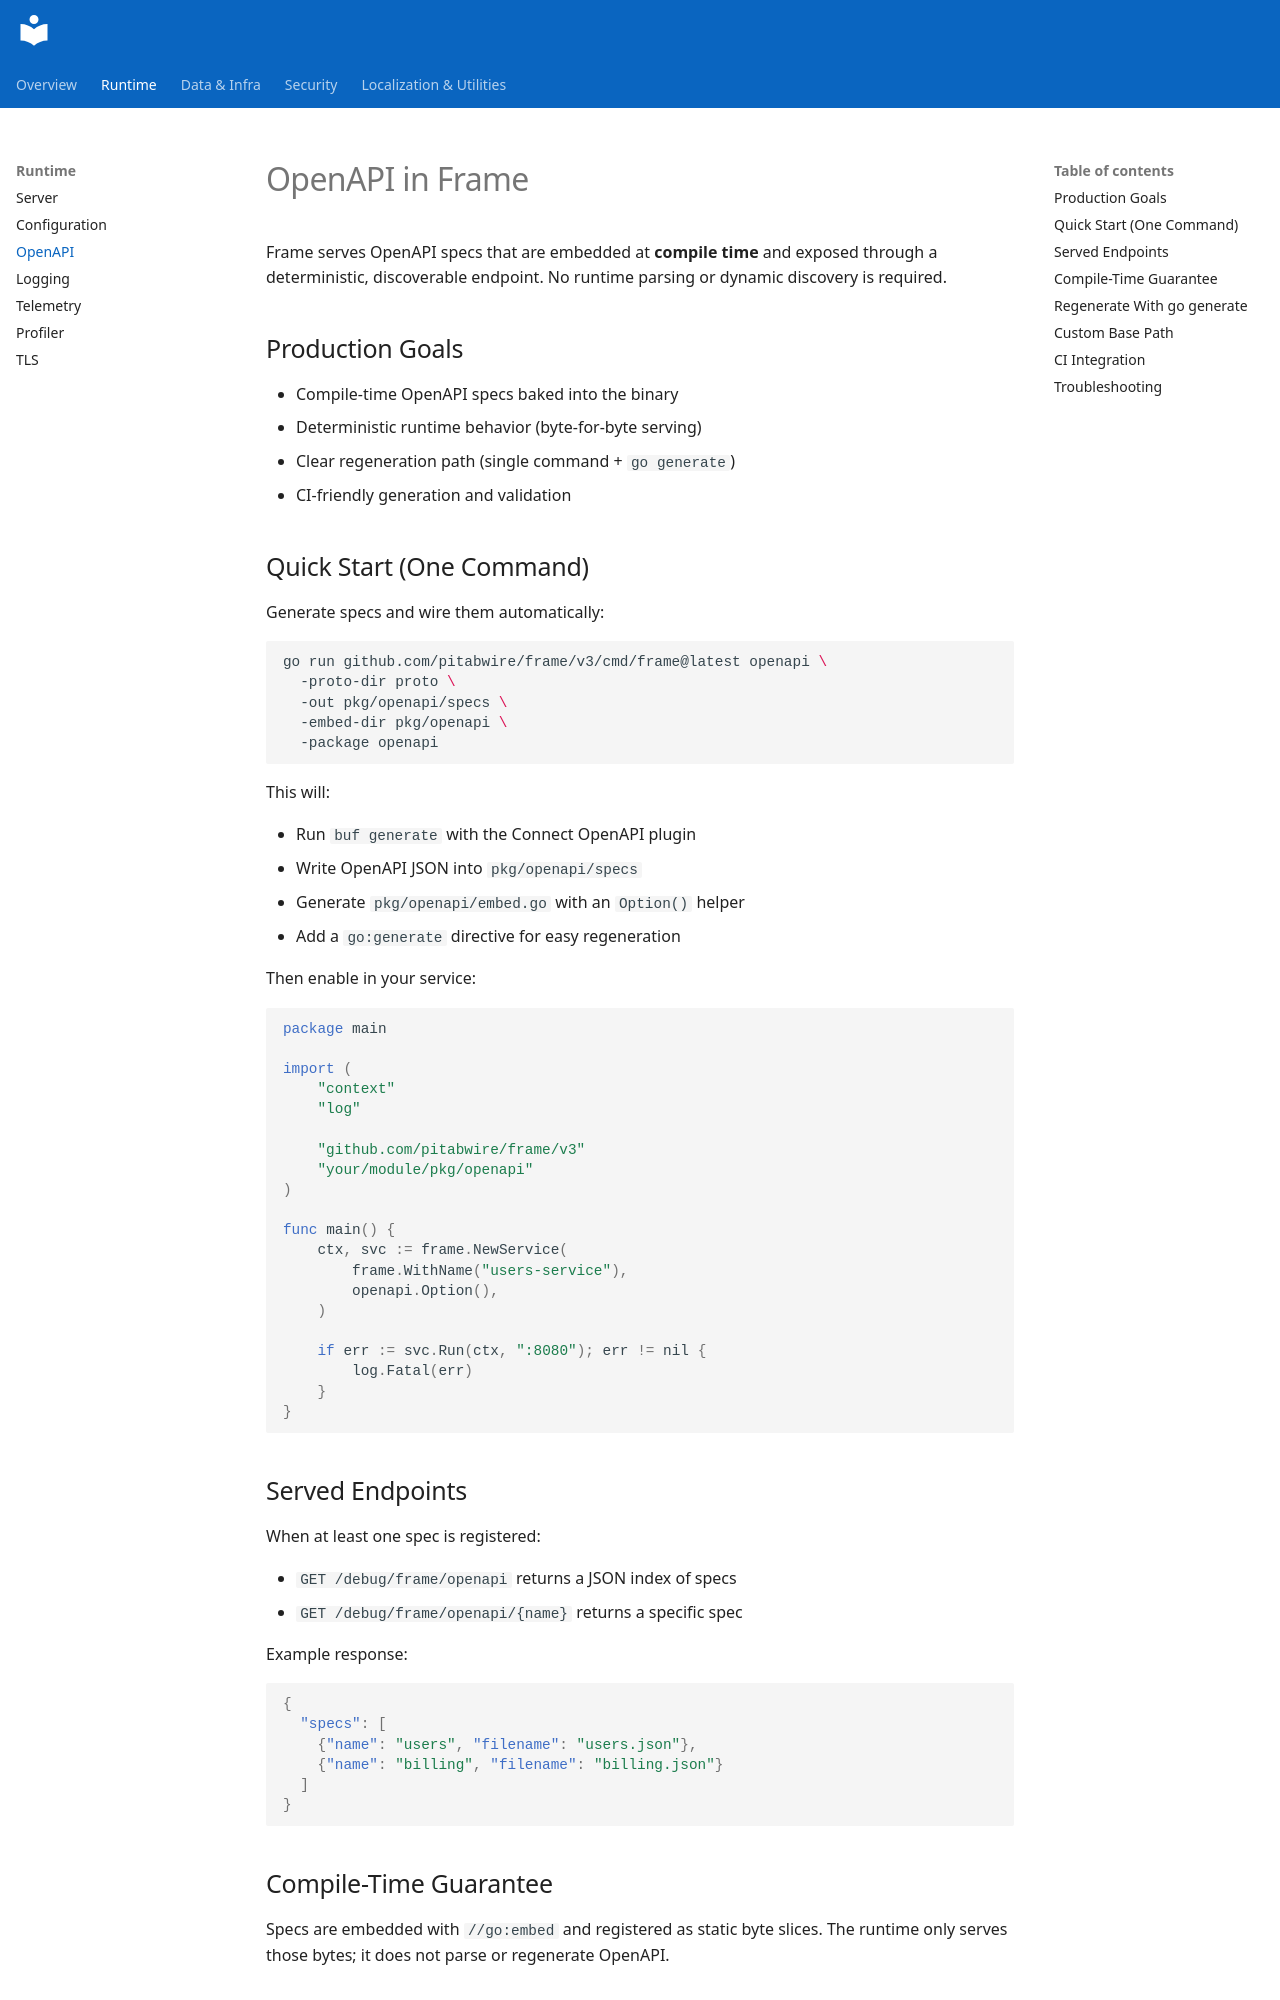

repository: pitabwire/frame · page: openapi/index.html · generator: mkdocs

# OpenAPI in Frame

Frame serves OpenAPI specs that are embedded at **compile time** and exposed through a deterministic, discoverable endpoint. No runtime parsing or dynamic discovery is required.

## Production Goals

- Compile-time OpenAPI specs baked into the binary
- Deterministic runtime behavior (byte-for-byte serving)
- Clear regeneration path (single command + `go generate`)
- CI-friendly generation and validation

## Quick Start (One Command)

Generate specs and wire them automatically:

```bash
go run github.com/pitabwire/frame/v3/cmd/frame@latest openapi \
  -proto-dir proto \
  -out pkg/openapi/specs \
  -embed-dir pkg/openapi \
  -package openapi
```

This will:

- Run `buf generate` with the Connect OpenAPI plugin
- Write OpenAPI JSON into `pkg/openapi/specs`
- Generate `pkg/openapi/embed.go` with an `Option()` helper
- Add a `go:generate` directive for easy regeneration

Then enable in your service:

```go
package main

import (
	"context"
	"log"

	"github.com/pitabwire/frame/v3"
	"your/module/pkg/openapi"
)

func main() {
	ctx, svc := frame.NewService(
		frame.WithName("users-service"),
		openapi.Option(),
	)

	if err := svc.Run(ctx, ":8080"); err != nil {
		log.Fatal(err)
	}
}
```

## Served Endpoints

When at least one spec is registered:

- `GET /debug/frame/openapi` returns a JSON index of specs
- `GET /debug/frame/openapi/{name}` returns a specific spec

Example response:

```json
{
  "specs": [
    {"name": "users", "filename": "users.json"},
    {"name": "billing", "filename": "billing.json"}
  ]
}
```

## Compile-Time Guarantee

Specs are embedded with `//go:embed` and registered as static byte slices. The runtime only serves those bytes; it does not parse or regenerate OpenAPI.
